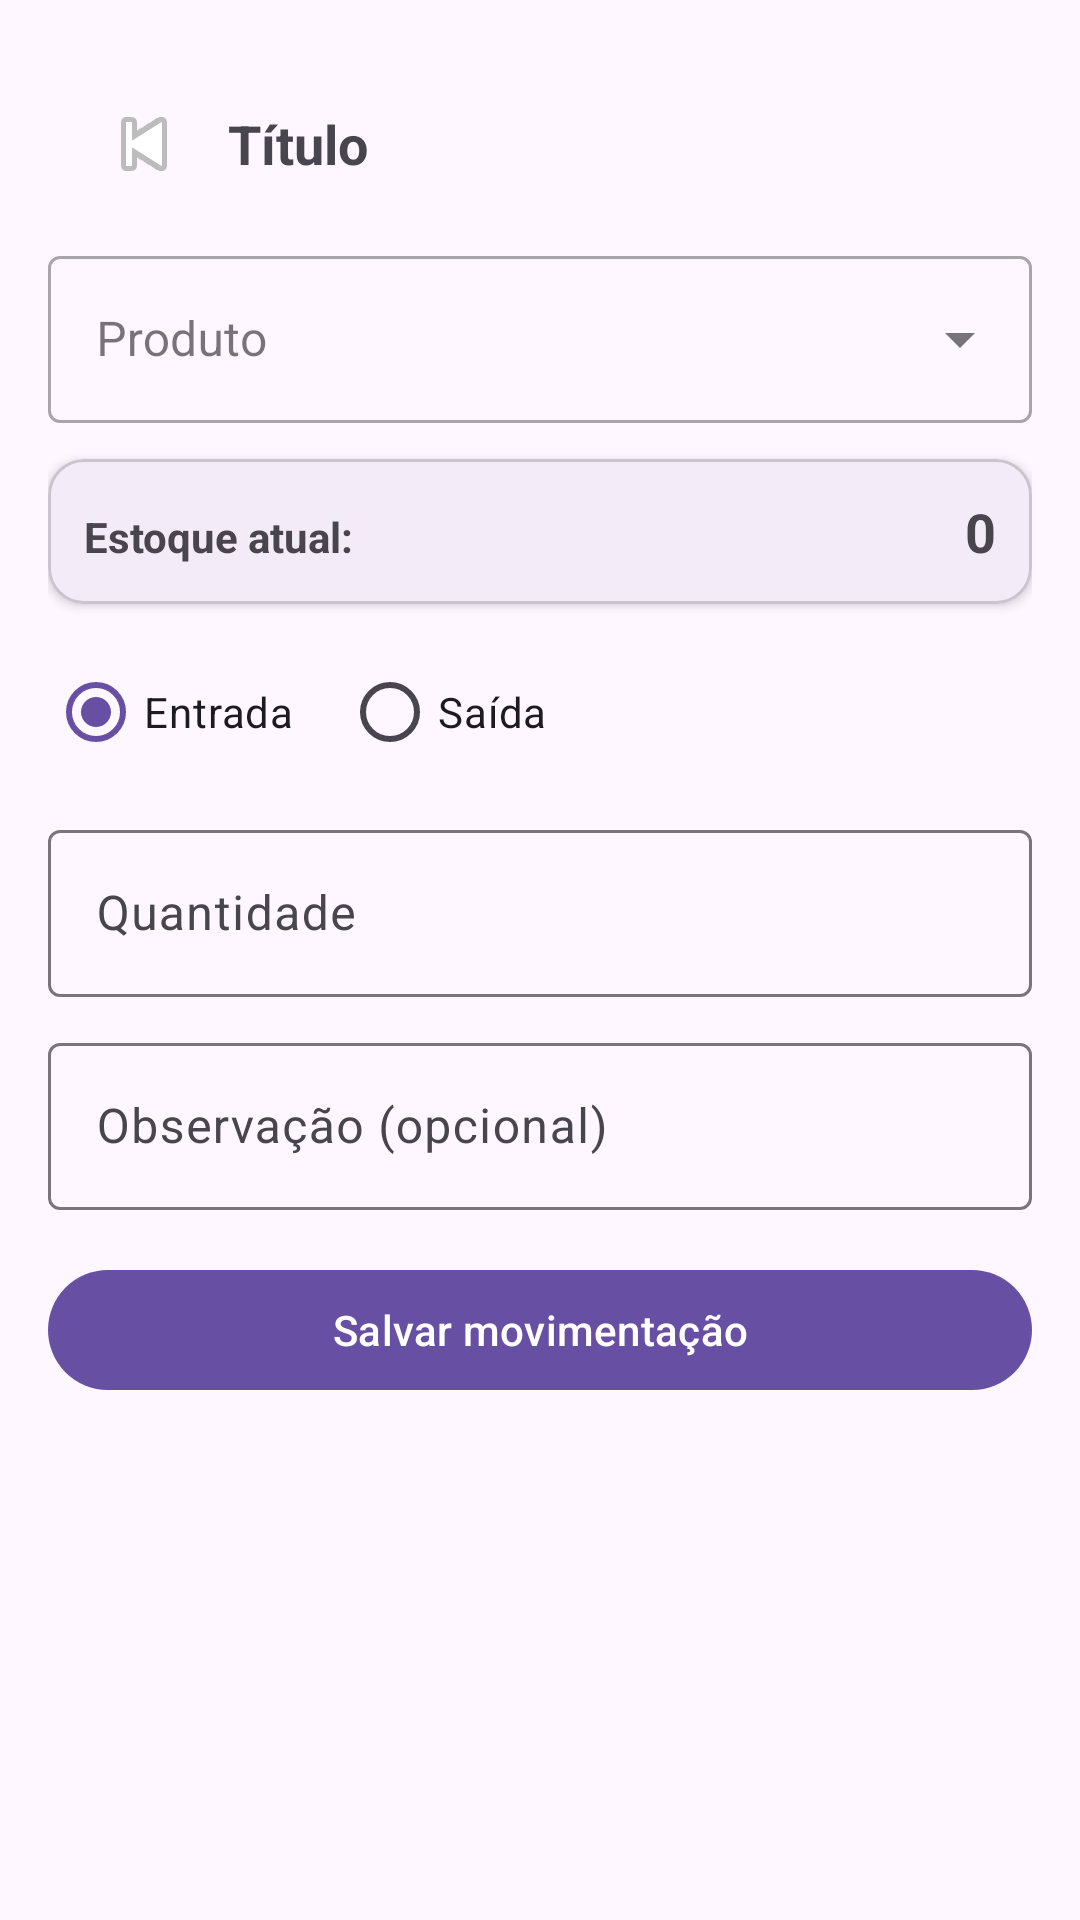

This screen was rendered from an Android layout file. Write that file and the resources it references.
<!-- AndroidManifest.xml: application theme Theme.EstoqueLoja -->
<!-- res/layout/activity_movimento.xml -->
<?xml version="1.0" encoding="utf-8"?>
<ScrollView xmlns:android="http://schemas.android.com/apk/res/android"
    xmlns:app="http://schemas.android.com/apk/res-auto"
    android:padding="16dp"
    android:layout_width="match_parent"
    android:layout_height="match_parent">

    <LinearLayout
        android:orientation="vertical"
        android:layout_width="match_parent"
        android:layout_height="wrap_content">
        <include layout="@layout/view_header_back"/>

        <com.google.android.material.textfield.TextInputLayout
            android:id="@+id/tilProduto"
            style="@style/Widget.MaterialComponents.TextInputLayout.OutlinedBox.ExposedDropdownMenu"
            android:layout_width="match_parent"
            android:layout_height="wrap_content"
            android:hint="Produto">

            <AutoCompleteTextView
                android:id="@+id/acProdutos"
                android:layout_width="match_parent"
                android:layout_height="wrap_content"
                android:inputType="text"
                android:importantForAutofill="no"
                android:singleLine="true"/>
        </com.google.android.material.textfield.TextInputLayout>

        <com.google.android.material.card.MaterialCardView
            android:layout_width="match_parent"
            android:layout_height="wrap_content"
            android:layout_marginTop="12dp"
            app:cardElevation="2dp"
            app:strokeWidth="1dp"
            xmlns:app="http://schemas.android.com/apk/res-auto">

            <LinearLayout
                android:padding="12dp"
                android:orientation="horizontal"
                android:layout_width="match_parent"
                android:layout_height="wrap_content">

                <com.google.android.material.textview.MaterialTextView
                    android:text="Estoque atual:"
                    android:textStyle="bold"
                    android:layout_width="0dp"
                    android:layout_weight="1"
                    android:layout_height="wrap_content"/>

                <com.google.android.material.textview.MaterialTextView
                    android:id="@+id/txtEstoqueAtual"
                    android:text="0"
                    android:textStyle="bold"
                    android:textSize="18sp"
                    android:layout_width="wrap_content"
                    android:layout_height="wrap_content"/>
            </LinearLayout>
        </com.google.android.material.card.MaterialCardView>

        <RadioGroup
            android:layout_width="match_parent"
            android:layout_height="wrap_content"
            android:orientation="horizontal"
            android:layout_marginTop="12dp">

            <RadioButton
                android:id="@+id/rbEntrada"
                android:checked="true"
                android:text="Entrada"
                android:layout_width="wrap_content"
                android:layout_height="wrap_content"/>

            <RadioButton
                android:id="@+id/rbSaida"
                android:text="Saída"
                android:layout_marginStart="16dp"
                android:layout_width="wrap_content"
                android:layout_height="wrap_content"/>
        </RadioGroup>

        <com.google.android.material.textfield.TextInputLayout
            android:layout_width="match_parent"
            android:layout_height="wrap_content"
            android:layout_marginTop="10dp">
            <com.google.android.material.textfield.TextInputEditText
                android:id="@+id/edQtd"
                android:inputType="number"
                android:hint="Quantidade"
                android:layout_width="match_parent"
                android:layout_height="wrap_content"/>
        </com.google.android.material.textfield.TextInputLayout>

        <com.google.android.material.textfield.TextInputLayout
            android:layout_width="match_parent"
            android:layout_height="wrap_content"
            android:layout_marginTop="10dp">
            <com.google.android.material.textfield.TextInputEditText
                android:id="@+id/edObs"
                android:hint="Observação (opcional)"
                android:layout_width="match_parent"
                android:layout_height="wrap_content"/>
        </com.google.android.material.textfield.TextInputLayout>

        <com.google.android.material.button.MaterialButton
            android:id="@+id/btnSalvarMov"
            android:text="Salvar movimentação"
            android:layout_width="match_parent"
            android:layout_height="wrap_content"
            android:layout_marginTop="16dp"/>
    </LinearLayout>
</ScrollView>
<!-- res/layout/view_header_back.xml (included above) -->
<?xml version="1.0" encoding="utf-8"?>
<LinearLayout xmlns:android="http://schemas.android.com/apk/res/android"
    android:orientation="horizontal"
    android:gravity="center_vertical"
    android:padding="12dp"
    android:layout_width="match_parent"
    android:layout_height="wrap_content">

    <ImageButton
        android:id="@+id/btnVoltar"
        android:src="@android:drawable/ic_media_previous"
        android:background="?attr/selectableItemBackgroundBorderless"
        android:contentDescription="Voltar"
        android:layout_width="40dp"
        android:layout_height="40dp"/>

    <TextView
        android:id="@+id/txtTitulo"
        android:text="Título"
        android:textStyle="bold"
        android:textSize="18sp"
        android:layout_marginStart="8dp"
        android:layout_width="wrap_content"
        android:layout_height="wrap_content"/>
</LinearLayout>
<!-- resources referenced by this layout -->
<resources>
  <style name="Theme.EstoqueLoja" parent="Base.Theme.EstoqueLoja" />
  <style name="Base.Theme.EstoqueLoja" parent="Theme.Material3.DayNight.NoActionBar">
          
          
      </style>
</resources>
